The GitHub repository meetarora19/LiverAI contains a labelled image folder "splits" with 2 categories: normal, tumor. Examples follow, each with its label.

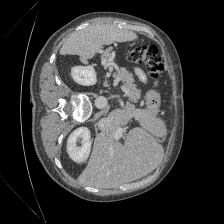
Label: normal

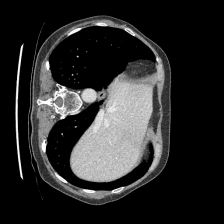
Label: normal

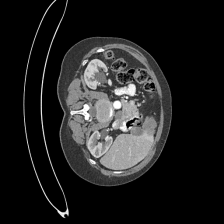
Label: tumor

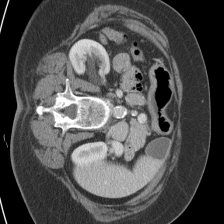
Label: normal

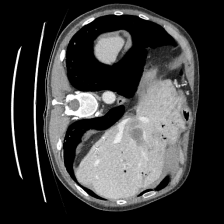
Label: tumor

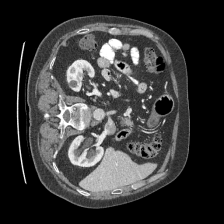
Label: normal
